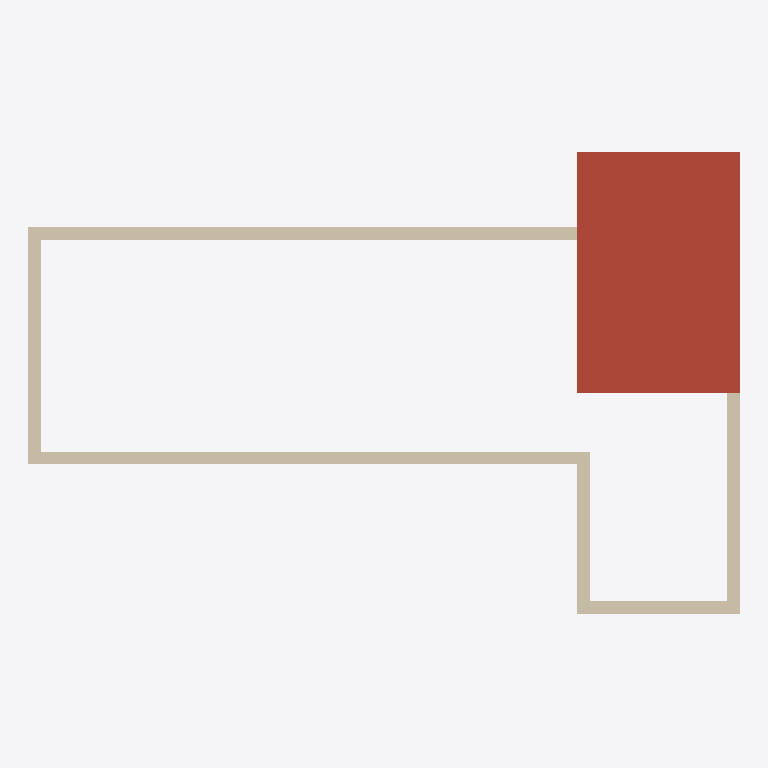
Plan cut of the same IFC building model at storey 'RoofEnd' (level 7.75 m, cut at 9.15 m), seen from above with north up, elements coloured by IFC class: 6 walls (beige), 1 roof (red-brown). Cut surfaces are drawn darker.
Extent 14.2 m × 9.3 m × 8.7 m (x, y, z). Storeys (5): Site at 0.00 m; Ground Floor at 0.45 m; FirstFloor at 3.65 m; Roof at 6.85 m; RoofEnd at 7.75 m. Elements (99): 48 IfcBuildingElementProxy, 18 IfcWall, 12 IfcWindow, 7 IfcDoor, 4 IfcCurtainWall, 4 IfcFurniture, 2 IfcRoof, 2 IfcSlab, 2 IfcStair.

HEADER;
FILE_DESCRIPTION(('ViewDefinition [DesignTransferView_V1.0]'),'2;1');
FILE_NAME('0001','2022-02-26T22:23:58',(''),(''),'The EXPRESS Data Manager Version 5.02.0100.07 : 28 Aug 2013','21.1.21.45 - Exporter 21.1.21.45 - Alternate UI 21.1.21.45','');
FILE_SCHEMA(('IFC4'));
ENDSEC;
DATA;
#123=IFCPROJECT('0NOygXUUTANfOLSL_$nVi7',#42,'0001',$,$,'Project Name','Project Status',(#114),#109);
#179=IFCSITE('0NOygXUUTANfOLSL_$nVi5',#42,'Default',$,$,#178,$,$,.ELEMENT.,$,$,$,$,$);
#138=IFCBUILDING('0NOygXUUTANfOLSL_$nVi6',#42,'',$,$,#33,$,'',.ELEMENT.,$,$,$);
#151=IFCBUILDINGSTOREY('0NOygXUUTANfOLSLz0EWN0',#42,'Site',$,'Level:8mm Head',#149,$,'Site',.ELEMENT.,0.0);
#157=IFCBUILDINGSTOREY('0NOygXUUTANfOLSLz0EWP1',#42,'Ground Floor',$,'Level:8mm Head',#156,$,'Ground Floor',.ELEMENT.,450.000000000705);
#163=IFCBUILDINGSTOREY('0NOygXUUTANfOLSLz0Fq9r',#42,'FirstFloor',$,'Level:8mm Head',#162,$,'FirstFloor',.ELEMENT.,3650.0);
#169=IFCBUILDINGSTOREY('0NOygXUUTANfOLSLz0Fqg7',#42,'Roof',$,'Level:8mm Head',#168,$,'Roof',.ELEMENT.,6850.0);
#175=IFCBUILDINGSTOREY('0NOygXUUTANfOLSLz0FsBX',#42,'RoofEnd',$,'Level:8mm Head',#174,$,'RoofEnd',.ELEMENT.,7750.0);
#2282=IFCROOF('3BL10HkNL84OgtaPO0aKI8',#42,'Basic Roof:Basic Roof:354505',$,'Basic Roof:Basic Roof',#2278,$,'354505',.NOTDEFINED.);
#842=IFCWALL('0I27FPXAn5EBSreTXR2Vrn',#42,'Basic Wall:BrickWork 250mm:349361',$,'Basic Wall:BrickWork 250mm',#813,#838,'349361',.NOTDEFINED.);
#1038=IFCWALL('3IAVtLGFbBb9EAdYEKswFZ',#42,'Basic Wall:BrickWork 250mm:351669',$,'Basic Wall:BrickWork 250mm',#1016,#1034,'351669',.NOTDEFINED.);
#976=IFCWALL('3IAVtLGFbBb9EAdYEKswBc',#42,'Basic Wall:BrickWork 250mm:351408',$,'Basic Wall:BrickWork 250mm',#954,#972,'351408',.NOTDEFINED.);
#1374=IFCWALL('3IAVtLGFbBb9EAdYEKsw5T',#42,'Basic Wall:BrickWork 250mm:352011',$,'Basic Wall:BrickWork 250mm',#1310,#1370,'352011',.NOTDEFINED.);
#1270=IFCWALL('3IAVtLGFbBb9EAdYEKsw3B',#42,'Basic Wall:BrickWork 250mm:351901',$,'Basic Wall:BrickWork 250mm',#1248,#1266,'351901',.NOTDEFINED.);
#1208=IFCWALL('3IAVtLGFbBb9EAdYEKsw1b',#42,'Basic Wall:BrickWork 250mm:351795',$,'Basic Wall:BrickWork 250mm',#1186,#1204,'351795',.NOTDEFINED.);
ENDSEC;